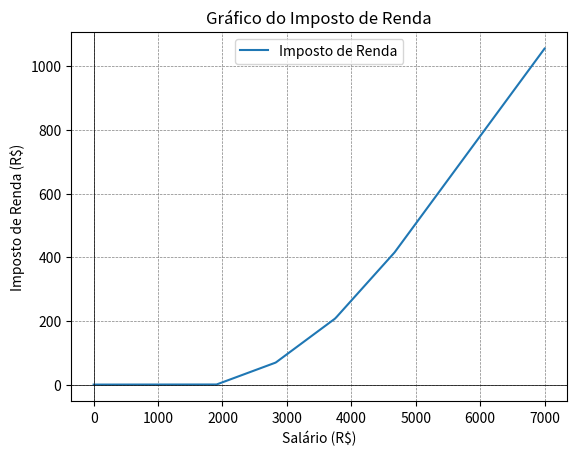

Write the Python code that produced this figure.
#exercicio 190; analise tabela IR
import matplotlib.pyplot as plt
import numpy as np

# Definir a função do Imposto de Renda
def imposto_de_renda(x):
    if x <= 1903.98:
        return 0
    elif x <= 2826.65:
        return 0.075 * (x - 1903.98)
    elif x <= 3751.05:
        return 0.075 * (2826.65 - 1903.98) + 0.15 * (x - 2826.65)
    elif x <= 4664.68:
        return 0.075 * (2826.65 - 1903.98) + 0.15 * (3751.05 - 2826.65) + 0.225 * (x - 3751.05)
    else:
        return 0.075 * (2826.65 - 1903.98) + 0.15 * (3751.05 - 2826.65) + 0.225 * (4664.68 - 3751.05) + 0.275 * (x - 4664.68)

# Valores de x (salário mensal)
x = np.linspace(0, 7000, 500)
y = [imposto_de_renda(xi) for xi in x]

# Criar o gráfico
plt.plot(x, y, label='Imposto de Renda')
plt.axhline(0, color='black', linewidth=0.5)
plt.axvline(0, color='black', linewidth=0.5)
plt.grid(color='gray', linestyle='--', linewidth=0.5)

# Configurar título e rótulos dos eixos
plt.title('Gráfico do Imposto de Renda')
plt.xlabel('Salário (R$)')
plt.ylabel('Imposto de Renda (R$)')
plt.legend()

# Mostrar o gráfico
plt.show()
